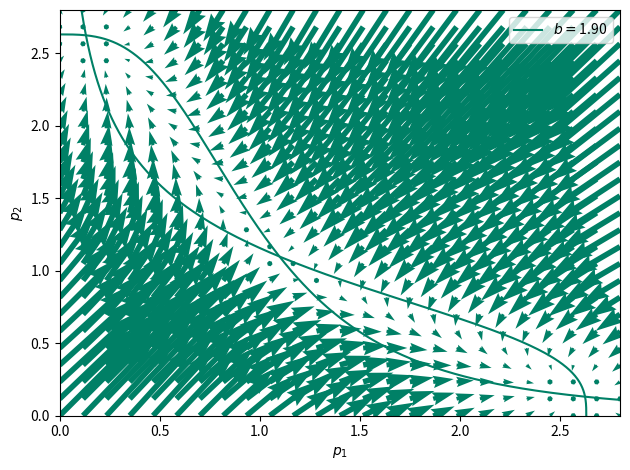

Recreate this plot in Python. (Note: this script raises an exception after producing the figure.)
import numpy as np
import matplotlib.pyplot as plt
from scipy.integrate import odeint
import matplotlib.pyplot as plt
from matplotlib import cm
from numpy import linspace

def g_rep(x, a, b, c, h):
    return a / (b + c * (x**h)) 

def g_rep_der(x, a, b, c, h):
    return ( -a * h * c * (x**(h-1)) ) / ( b + c * (x**(h)) )**2

def model_goodwin(y, t, am, ae, ap, bm, be, bp, a, b, c, h):
    m, e, p = y
    g = g_rep(p, a, b, c, h)
    dmdt = am * g - bm * m
    dedt = ae * m - be * e
    dpdt = ap * e - bp * p
    return dmdt, dedt, dpdt

def model_switchgenetico(y, am, ap, bm, bp, a, b, c, h):
    p1,p2 = y
    gp1, gp2 = g_rep(p1, a, b, c, h), g_rep(p2, a, b, c, h)
    dp1dt = ap * (am/bm) * gp2 - bp * p1
    dp2dt = ap * (am/bm) * gp1 - bp * p2
    return [dp1dt, dp2dt]

def nulclinas_switchgenetico(y, am, ap, bm, bp, a, b, c, h):
    p1, p2 = y
    gp1, gp2 = g_rep(p1,a,b,c,h), g_rep(p2,a,b,c,h)
    yp1 = ( ap * am / (bp * bm)) * gp2
    yp2 = ( ap * am / (bp * bm)) * gp1
    return yp1, yp2

aDir = '../figuras/'
######################################## nuclinas y campo vectorial
b_list = np.asarray([1.9, 2.6, 2.8, 3, 5, 6, 7, 8])

subplts = [plt.subplots() for _ in range(len(b_list))]

## colormap
start, stop = 0.0, 1
number_of_lines = len(b_list)
color_slice = linspace(start, stop, number_of_lines+1) 

colors = [ cm.summer(x) for x in color_slice ]

for indx, b_val in np.ndenumerate(b_list):
    
    indx = indx[0]
    fig, ax = subplts[indx]

    aux_args = {'start': 0, 'stop': 5, 'num': 1000}
        
    p1, p2 = np.linspace(**aux_args), np.linspace(**aux_args)
    
    am = ap = 1
    bm = bp = 1
    a_val, c_val, h_val = 5, 2, 3
    parameters = (am, ap, bm, bp, a_val, b_val, c_val, h_val)
    
    z_tuple = p1, p2
    yp1, yp2 = nulclinas_switchgenetico(z_tuple, *parameters)
    
    ax.plot(yp1, p2, color=colors[indx], label=f'$b=${b_val:4.2f}')
    ax.plot(p1, yp2, color=colors[indx])
    
    aux_args = {'start': 0, 'stop': 2.8, 'num': 25}
    y1, y2 = np.linspace(**aux_args), np.linspace(**aux_args)
    Y1, Y2 = np.meshgrid(y1, y2)
    u, v = np.zeros(Y1.shape), np.zeros(Y2.shape)
    NI, NJ = Y1.shape

    for indx_i in range(NI):
        for indx_j in range(NJ):
            x = Y1[indx_i, indx_j]
            y = Y2[indx_i, indx_j]
            yprime = model_switchgenetico([x, y], *parameters)
            u[indx_i, indx_j] = yprime[0]
            v[indx_i, indx_j] = yprime[1]
      
    #grafico el retrato de fase
    Q = ax.quiver(Y1, Y2, u, v, 
                  color=colors[indx], 
                  scale=20, width=0.01)

    ax.set_xlabel('$p_{1}$')
    ax.set_ylabel('$p_{2}$')

    new_lim = 0, 2.8
    ax.set_xlim(new_lim)
    ax.set_ylim(new_lim)

    ax.legend()
    fig.tight_layout()

    fig.savefig(aDir + f'ex02-cosa2-{indx}.pdf')